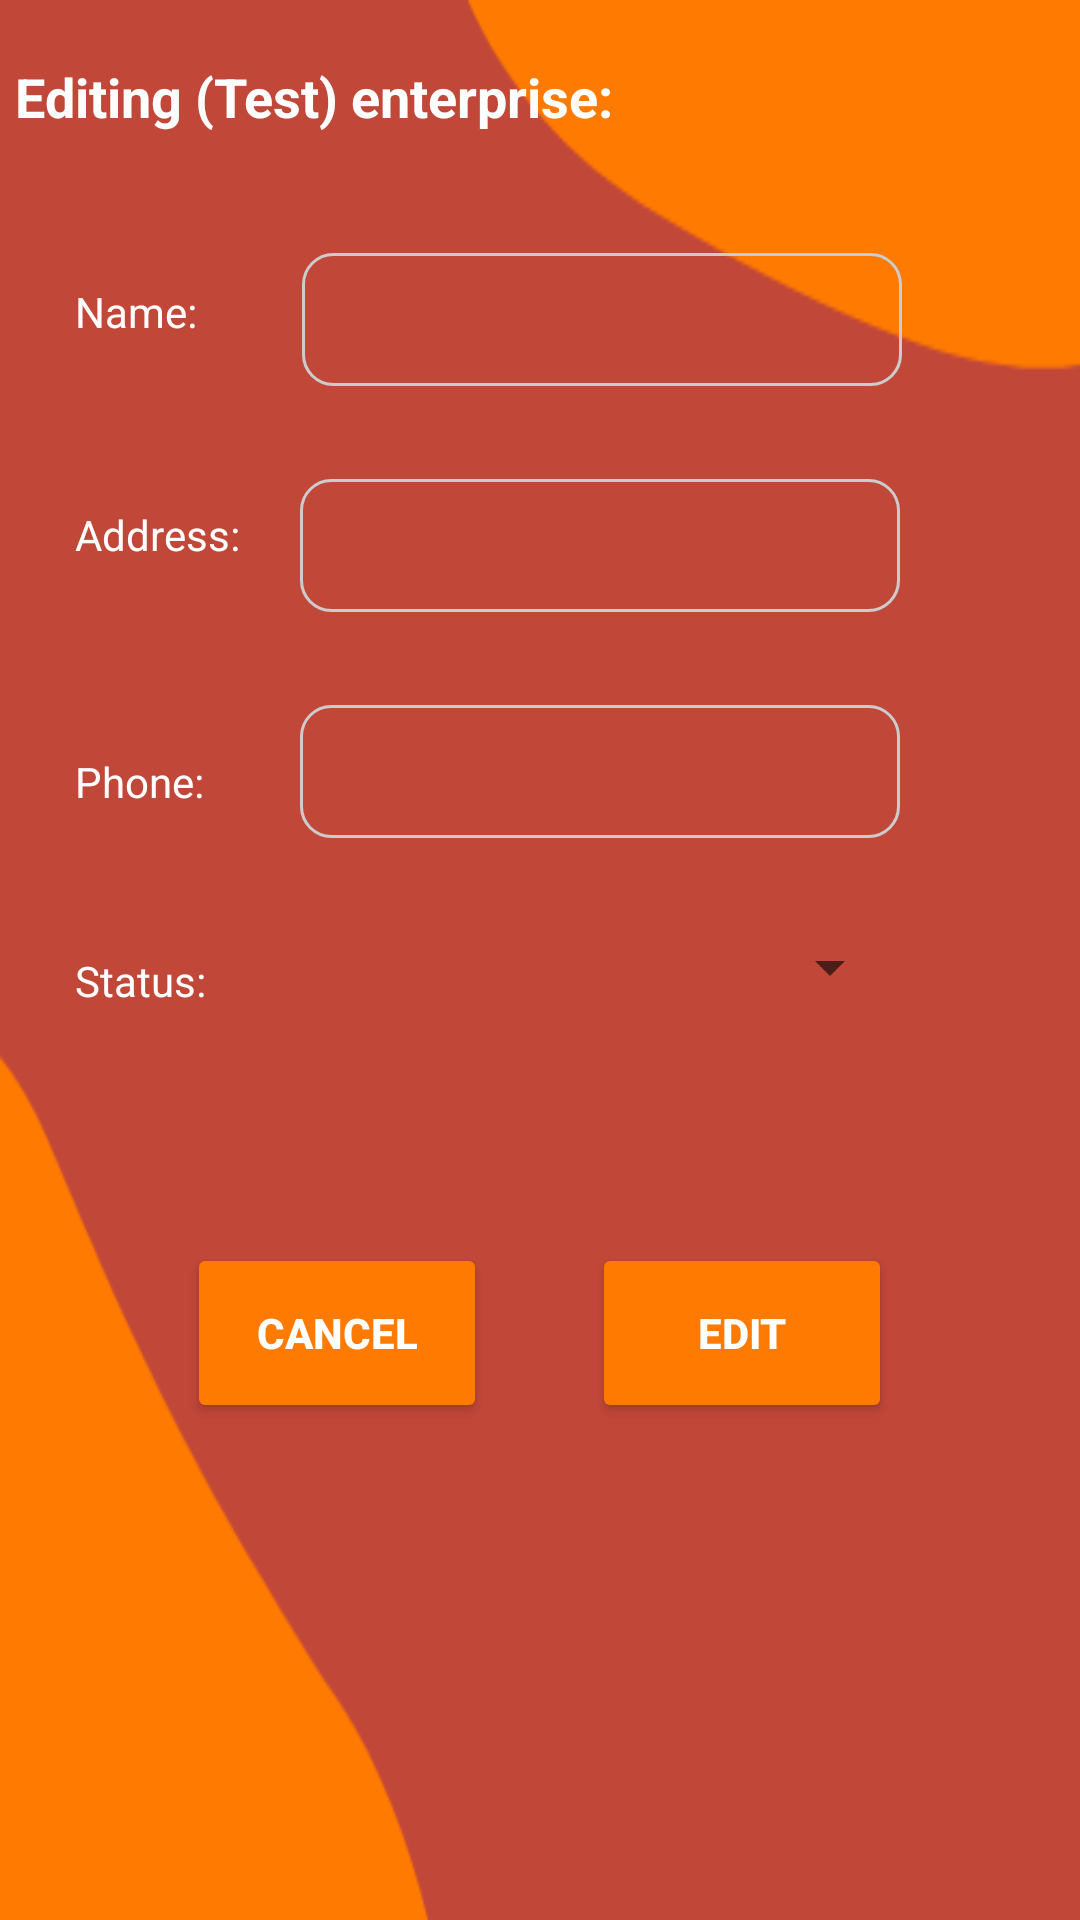

Write the Android layout XML for this screen, with the resource values it uses.
<!-- AndroidManifest.xml: application theme AppTheme -->
<!-- res/layout/activity_edit_enterprises.xml -->
<LinearLayout android:orientation="vertical" android:layout_width="match_parent" android:layout_height="match_parent" android:background="@drawable/thirdbackground" xmlns:android="http://schemas.android.com/apk/res/android"><LinearLayout android:orientation="vertical" android:layout_width="match_parent" android:layout_height="wrap_content"><LinearLayout android:orientation="horizontal" android:layout_width="match_parent" android:layout_height="wrap_content" android:layout_marginTop="20dp"><TextView android:text="Editing (Test) enterprise:" android:textAppearance="?android:attr/textAppearanceMedium" android:layout_width="wrap_content" android:layout_height="match_parent" android:layout_marginLeft="5dp" android:textColor="@android:color/white" android:textStyle="bold" android:id="@+id/tvEnterpriseEdit" /></LinearLayout><LinearLayout android:orientation="horizontal" android:layout_width="match_parent" android:layout_height="wrap_content" android:layout_marginTop="40dp" android:layout_marginBottom="10dp"><TextView android:text="Name:" android:layout_marginRight="35dp" android:layout_marginTop="10dp" android:layout_marginLeft="25dp" android:textAppearance="?android:attr/textAppearanceSmall" android:layout_width="wrap_content" android:layout_height="match_parent" android:textColor="@android:color/white" /><EditText android:layout_width="200dp" android:layout_height="wrap_content" android:layout_marginRight="10dp" android:text="" android:background="@drawable/edittextborder" android:textColor="@android:color/white" android:id="@+id/etName" /></LinearLayout><LinearLayout android:orientation="horizontal" android:layout_width="match_parent" android:layout_height="wrap_content" android:layout_marginTop="20dp" android:layout_marginBottom="10dp"><TextView android:text="Address:" android:layout_marginRight="20dp" android:layout_marginTop="10dp" android:layout_marginLeft="25dp" android:textAppearance="?android:attr/textAppearanceSmall" android:layout_width="wrap_content" android:layout_height="match_parent" android:textColor="@android:color/white" android:id="@+id/textView25" /><EditText android:layout_width="200dp" android:layout_height="wrap_content" android:text="" android:inputType="textMultiLine" android:layout_marginTop="1dp" android:layout_marginRight="10dp" android:background="@drawable/edittextborder" android:textColor="@android:color/white" android:id="@+id/etAddress" /></LinearLayout><LinearLayout android:orientation="horizontal" android:layout_width="match_parent" android:layout_height="wrap_content" android:layout_marginTop="20dp" android:layout_marginBottom="10dp"><TextView android:text="Phone:" android:layout_marginRight="32dp" android:layout_marginTop="17dp" android:layout_marginLeft="25dp" android:textAppearance="?android:attr/textAppearanceSmall" android:layout_width="wrap_content" android:layout_height="match_parent" android:textColor="@android:color/white" /><EditText android:layout_width="200dp" android:layout_height="wrap_content" android:layout_marginTop="1dp" android:layout_marginRight="10dp" android:text="" android:background="@drawable/edittextborder" android:textColor="@android:color/white" android:id="@+id/etPhone" /></LinearLayout><LinearLayout android:orientation="horizontal" android:layout_width="match_parent" android:layout_height="60dp" android:layout_marginTop="20dp" android:layout_marginBottom="10dp"><TextView android:text="Status:" android:layout_marginRight="32dp" android:layout_marginTop="8dp" android:layout_marginLeft="25dp" android:textAppearance="?android:attr/textAppearanceSmall" android:layout_width="wrap_content" android:layout_height="match_parent" android:textColor="@android:color/white" /><Spinner android:layout_width="200dp" android:layout_height="wrap_content" android:layout_marginTop="1dp" android:layout_marginRight="10dp" android:text="" android:textColor="@android:color/white" android:id="@+id/spnStatus" /></LinearLayout><LinearLayout android:orientation="horizontal" android:minWidth="25px" android:minHeight="25px" android:layout_marginTop="35dp" android:gravity="center_horizontal" android:layout_width="match_parent" android:layout_height="wrap_content"><Button android:text="Cancel" android:layout_width="100dp" android:layout_height="60dp" android:layout_marginRight="35dp" android:id="@+id/btnCancelEditEnterprises" android:textColor="@android:color/white" android:textStyle="bold" android:backgroundTint="#FF7A00" /><Button android:text="Edit" android:layout_width="100dp" android:layout_height="60dp" android:textColor="@android:color/white" android:backgroundTint="#FF7A00" android:textStyle="bold" android:id="@+id/btnEditionEnterprises" /></LinearLayout></LinearLayout></LinearLayout>
<!-- resources referenced by this layout -->
<resources>
  <!-- drawable edittextborder (drawable) -->
  <shape android:shape="rectangle" xmlns:android="http://schemas.android.com/apk/res/android"><corners android:radius="10dp" /><padding android:left="10dp" android:right="10dp" android:top="10dp" android:bottom="10dp" /><stroke android:width="1dp" android:color="#CCCCCC" /></shape>
  <!-- drawable thirdbackground: png bitmap (drawable, 8005 bytes) -->
  <style name="AppTheme" parent="Theme.MaterialComponents.Light.DarkActionBar"><item name="colorPrimary">@color/colorPrimary</item><item name="colorPrimaryDark">@color/colorPrimaryDark</item><item name="colorAccent">#FF7A00</item><item name="android:forceDarkAllowed">false</item></style>
  <color name="colorPrimary">#2c3e50</color>
  <color name="colorPrimaryDark">#1B3147</color>
</resources>
